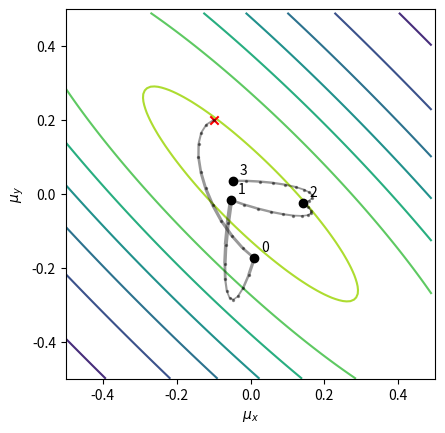

Python code for this plot:
#!/usr/bin/env python3
# =============================================================================
#     File: hamiltonian.py
#  Created: 2023-11-30 11:53
#   Author: Bernie Roesler
#
"""
Example Hamiltonian Monte Carlo method.
"""
# =============================================================================

import matplotlib.pyplot as plt
import numpy as np

from matplotlib.collections import LineCollection
from scipy import stats


# (R code 9.3) U needs to return neg-log-probability
def myU4(q, x, y, m_x=0, s_x=0.5, m_y=0, s_y=0.5):
    r"""Compute the negative log probability of a 2D gaussian.

    The model is as follows:

    .. math::
        x_i ~ \mathcal{N}(\mu_x, 1)
        y_i ~ \mathcal{N}(\mu_y, 1)
        \mu_x ~ \mathcal{N}(0, 0.5)
        \mu_y ~ \mathcal{N}(0, 0.5).

    Parameters
    ----------
    q : (2,) array_like
        Vector of parameter values [μ_x, μ_y].
    x, y : (N,) array_like
        The data.
    m_[xy] : float
        The means of the underlying normal distributions.
    s_[xy] : float
        The standard deviations of the underlying normal distributions.

    Returns
    -------
    result : (2,) ndarray
        The negative log probabilities of the parameters ``q``.
    """
    μ_x, μ_y = q
    log_U = (
          np.sum(np.log(stats.norm(μ_x, 1).pdf(x)))
        + np.sum(np.log(stats.norm(μ_y, 1).pdf(y)))
        + np.log(stats.norm(m_x, s_x).pdf(μ_x))
        + np.log(stats.norm(m_y, s_y).pdf(μ_y))
    )
    return -log_U


# (R code 9.4) gradient function
# need vector of partial derivatives of U wrt vector q
def myU_grad4(q, x, y, m_x=0, s_x=0.5, m_y=0, s_y=0.5):
    r"""Compute the gradient of the 2D Gaussian.

    Parameters
    ----------
    q : (2,) array_like
        Vector of parameter values [μ_x, μ_y].
    x, y : (N,) array_like
        The data.
    m_[xy] : float
        The means of the underlying normal distributions.
    s_[xy] : float
        The standard deviations of the underlying normal distributions.

    Returns
    -------
    result : (2,) ndarray
        The gradient of the 2D Gaussian at the location ``q``.
    """
    μ_x, μ_y = q
    G_x = np.sum(x - μ_x) + (m_x - μ_x) / s_x**2
    G_y = np.sum(y - μ_y) + (m_y - μ_y) / s_y**2
    return np.r_[-G_x, -G_y]  # negative because energy is neg-log-prob


# TODO
# * clean up this code, many useless lines (i.e. p = -p)
# * make a wrapper loop to generate S samples in C chains?
def hamiltonian_sample(q0, x, y, U, grad_U, step=0.1, L=10, **kwargs):
    """Compute a Hamiltonian Monte Carlo simulation to generate one sample.

    Parameters
    ----------
    q0 : (N,) array_like
        The vector of parameters from which to generate a sample.
    U, grad_U : callable
        The negative log of the target distribution function and its gradient.
    step : float, optional
        The step size.
    L : int, optional
        The number of leapfrog steps to take along the trajectory.
    **kwargs : dict_like, optional
        Additional function arguments passed to ``U`` and ``grad_U``.

    Returns
    -------
    result : dict
        Dictionary with fields:
            q : float
                The sample value.
            traj, ptraj : (L, N) ndarrays
                The position (parameter values) and momentum arrays for the
                intermediate leapfrog steps.
            accept : bool
                True if the sample is accepted.
            dH : (N,) ndarray
                The difference in the proposed and current sums of position and
                momentum.
    """
    # Initial position and momentum
    q = q0
    p = rng.normal(size=q.shape)
    p0 = p

    # Make a half-step for momentum at the beginning
    p -= step * grad_U(q, x, y, **kwargs) / 2

    # Initialize the trajectory
    qt = np.empty((L+1, len(q)))
    pt = np.empty((L+1, len(q)))
    qt[:] = np.nan
    pt[:] = np.nan
    qt[0] = q
    pt[0] = p

    # Alternate full steps for position and momentum
    for i in range(1, L+1):
        q += step * p  # full step for position
        if i != L:
            p -= step * grad_U(q, x, y, **kwargs)
            pt[i] = p
        qt[i] = q

    # Make a half step for momentum at the end
    p -= step * grad_U(q, x, y, **kwargs) / 2
    pt[L] = p

    # Negate momentum at end of trajectory to make the proposal symmetric
    p = -p

    # Evaluate potential and kinetic energies at start and end of trajectory
    U0 = U(q0, x, y, **kwargs)
    K0 = np.sum(p0**2) / 2
    Up = U(q, x, y, **kwargs)
    Kp = np.sum(p**2) / 2
    # Compute the log Hamiltonians
    H0 = U0 + K0
    Hp = Up + Kp

    # Accept or reject the state at the end
    accept = rng.random() < np.exp(H0 - Hp)
    new_q = q if accept else q0

    # TODO convert this dictionary into a class for easier documentation/use
    return dict(
        q=new_q,
        qt=qt,
        pt=pt,
        accept=accept,
        dH=Hp - H0,
    )


# -----------------------------------------------------------------------------
#         Test Data
# -----------------------------------------------------------------------------
rng = np.random.default_rng(seed=5656)

# Generate data
x = rng.normal(size=50)
y = rng.normal(size=50)
x = (x - x.mean()) / x.std()
y = (y - y.mean()) / y.std()

q0 = np.r_[-0.1, 0.2]

# TODO
# * make Figure 9.6:
#   (a) L = 11, 2D standard normal
#   (b) L = 28, 2D standard normal
#   (c) L = ?, ρ = -0.9
#   (d) L = ?, ρ = -0.9, 50 trajectories
# * turn plotting into a function over which to loop

# NOTE
# Figure 9.6
#   (a) N = 4,  L = 11, step = 0.03, q0 = [-0.1, 0.2]
#   (b) N = 2,  L = 28, step = 0.03, q0 = [-0.1, 0.2]

N = 4  # number of samples
L = 11

# Plot contours of the pdf on a uniform grid
xm = 0.5
x0, x1 = np.mgrid[-xm:xm:0.01, -xm:xm:0.01]
pos = np.dstack((x0, x1))

# TODO how to fix U, grad_U to use this correlation??
ρ = -0.9
target = stats.multivariate_normal(mean=[0, 0], cov=np.c_[[1, ρ], [ρ, 1]])

fig = plt.figure(1, clear=True)
ax = fig.add_subplot()

# Plot the contours of the target pdf
ax.contour(x0, x1, target.pdf(pos), levels=6, zorder=0)

# Plot the starting point
ax.scatter(*q0, c='r', marker='x')

for i in range(N):
    # Get a single sample
    Q = hamiltonian_sample(q0, x, y, myU4, myU_grad4, step=0.03, L=L)

    if N < 11:
        # Plot the trajectory with varying linewidth
        KE = np.sum(Q['pt']**2 / 2, axis=1)
        lws = 1 + KE
        pts = Q['qt'][:, np.newaxis, :]  # (L, 1, 2)
        segs = np.concatenate([pts[:-1], pts[1:]], axis=1)  # (L-1, 2, 2)
        lc = LineCollection(segs, linewidths=lws, color='k', alpha=0.4)
        ax.add_collection(lc)
        # Plot the trajectory points
        ax.scatter(*Q['qt'].T, c='k', s=2, alpha=0.4)

        # Label the sample points
        ax.annotate(
            text=f"{i}",
            xy=Q['qt'][-1],
            xytext=(5, 5),
            textcoords='offset points',
        )

    # Plot the sample point (last leapfrog iteration)
    ax.scatter(
        *Q['qt'][-1],
        ec='k',
        fc='r' if Q['dH'] > 0.1 else ('k' if Q['accept'] else 'none'),
    )

ax.set(
    xlabel=r'$\mu_x$',
    ylabel=r'$\mu_y$',
    xlim=(-xm, xm),
    ylim=(-xm, xm),
    aspect='equal',
)

plt.ion()
plt.show()

# =============================================================================
# =============================================================================
